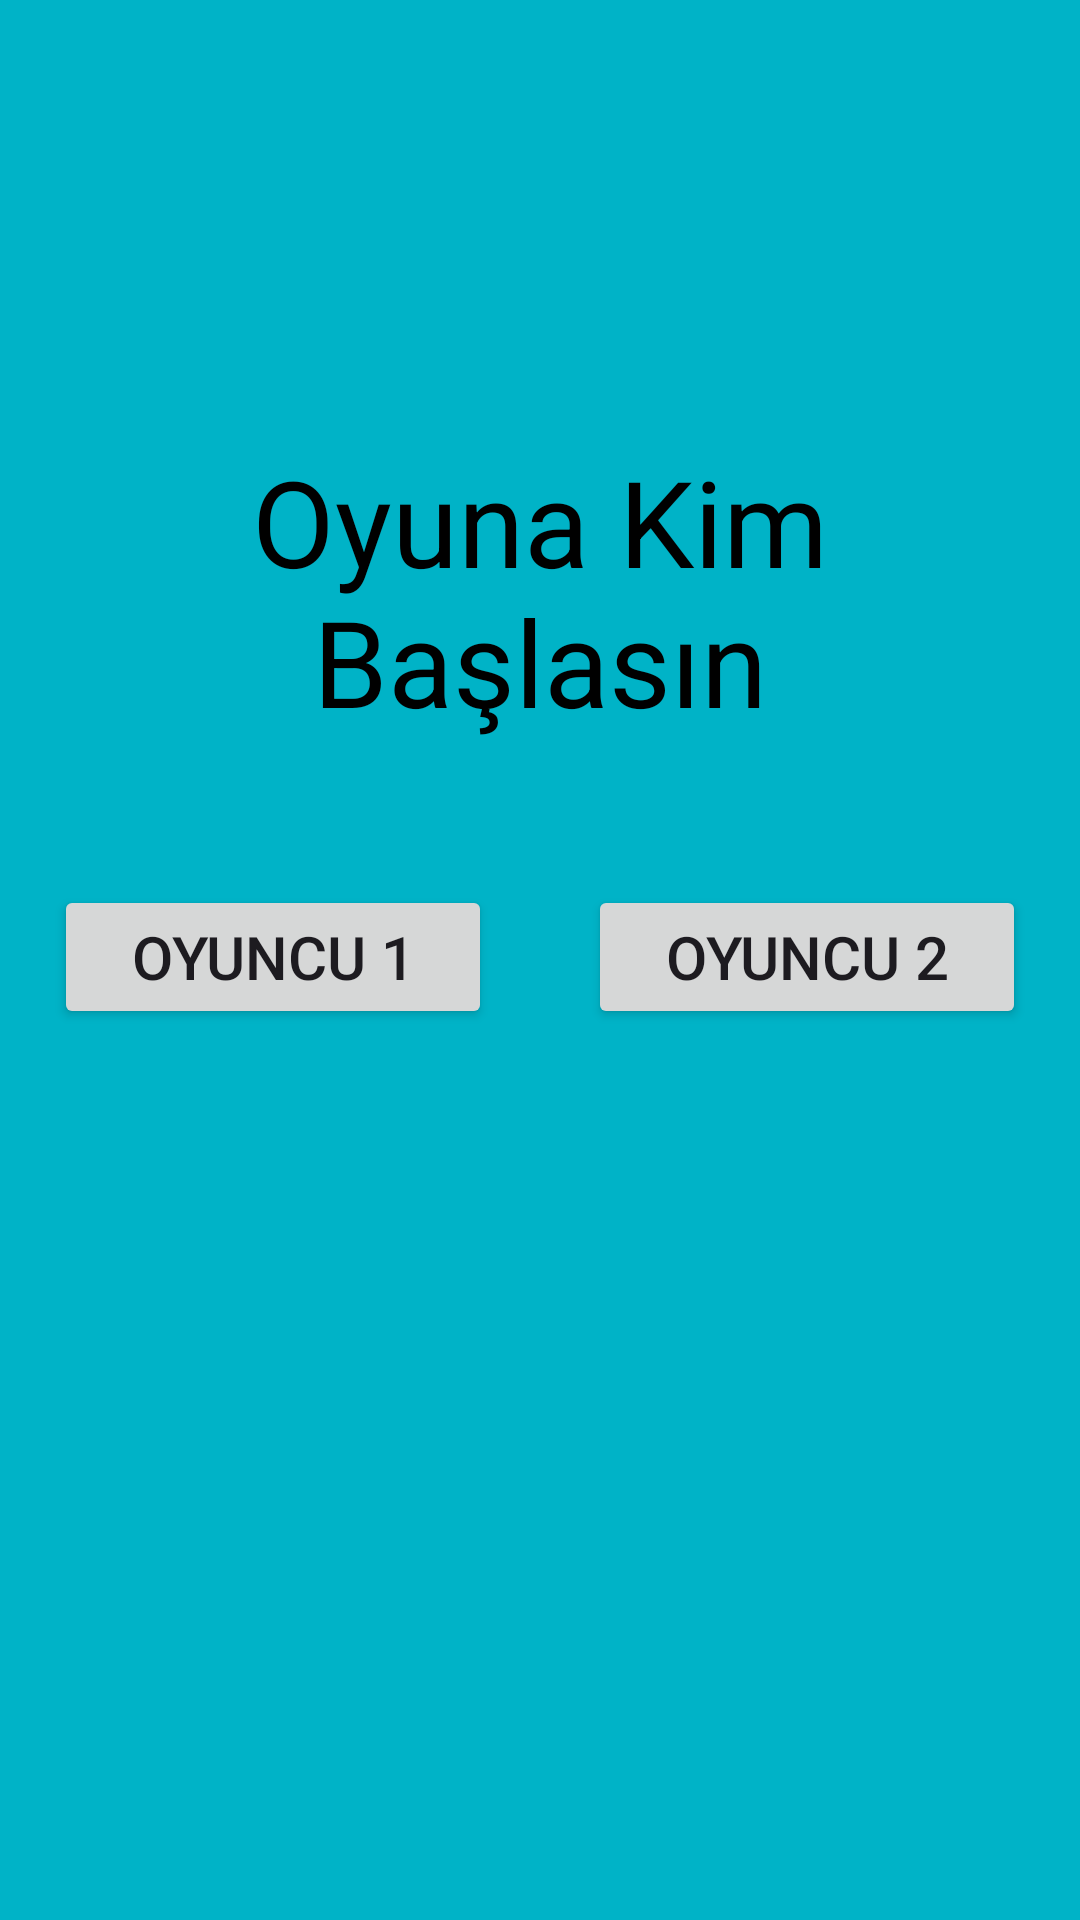

Write the Android layout XML for this screen, with the resource values it uses.
<!-- AndroidManifest.xml: application theme Theme.XoXGame -->
<!-- res/layout/activity_pick_player_menu.xml -->
<?xml version="1.0" encoding="utf-8"?>
<androidx.constraintlayout.widget.ConstraintLayout
    xmlns:android="http://schemas.android.com/apk/res/android"
    xmlns:app="http://schemas.android.com/apk/res-auto"
    xmlns:tools="http://schemas.android.com/tools"
    android:id="@+id/main"
    android:layout_width="match_parent"
    android:layout_height="match_parent"
    android:background="#00B3C7"
    android:paddingStart="8dp"
    android:paddingEnd="8dp"
    android:paddingTop="20dp"
    tools:context=".PickPlayerMenu">

    <LinearLayout
        android:id="@+id/SelectedPlayerMenu"
        android:layout_width="wrap_content"
        android:layout_height="wrap_content"
        android:orientation="vertical"
        app:layout_constraintBottom_toBottomOf="parent"
        app:layout_constraintEnd_toEndOf="parent"
        app:layout_constraintStart_toStartOf="parent"
        app:layout_constraintTop_toTopOf="parent">

        <TextView
            android:id="@+id/GameTextView"
            android:layout_width="match_parent"
            android:layout_height="wrap_content"
            android:layout_marginBottom="32dp"
            android:text="@string/WhoIsTheStartPlayer"
            android:textAlignment="center"
            android:textColor="#000000"
            android:textSize="40sp" />

        <LinearLayout
            android:id="@+id/SelectedPlayer"
            android:layout_width="match_parent"
            android:layout_height="wrap_content"
            android:layout_marginTop="16dp"
            android:layout_marginStart="10dp"
            android:layout_marginEnd="10dp"
            android:layout_marginBottom="10dp"
            android:orientation="horizontal">


            <Button
                android:id="@+id/firstPlayerButton"
                android:layout_width="0dp"
                android:layout_height="wrap_content"
                android:layout_weight="1"
                android:contentDescription="@string/PlayerSelectedButton"
                android:onClick="firstPlayerClick"
                android:text="@string/First_Player"
                android:textSize="20sp"
                tools:ignore="DuplicateSpeakableTextCheck" />

            <Space
                android:layout_width="32dp"
                android:layout_height="wrap_content" />

            <Button
                android:id="@+id/SecondPlayerButton"
                android:layout_width="0dp"
                android:layout_height="wrap_content"
                android:layout_weight="1"
                android:contentDescription="@string/PlayerSelectedButton"
                android:onClick="secondPlayerClick"
                android:text="@string/Second_Player"
                android:textSize="20sp" />
        </LinearLayout>


        <LinearLayout
            android:id="@+id/SelectedPlayerCancel"
            android:layout_width="match_parent"
            android:layout_height="100dp"
            android:layout_marginStart="20dp"
            android:layout_marginEnd="20dp"
            android:layout_marginBottom="10dp"
            android:layout_marginTop="50dp"
            android:orientation="vertical">

            <ImageButton
                android:id="@+id/RandomPlayerButton"
                android:layout_width="match_parent"
                android:layout_height="match_parent"
                android:layout_marginBottom="32dp"
                android:background="@null"
                android:contentDescription="@string/PlayerSelectedButton"
                android:onClick="randomPlayerClick"
                android:scaleType="fitCenter"
                android:src="@drawable/random"
                tools:ignore="DuplicateSpeakableTextCheck,ImageContrastCheck" />
        </LinearLayout>

    </LinearLayout>

</androidx.constraintlayout.widget.ConstraintLayout>
<!-- resources referenced by this layout -->
<resources>
  <string name="First_Player">Oyuncu 1</string>
  <string name="PlayerSelectedButton">PlayerSelectedButton</string>
  <string name="Second_Player">Oyuncu 2</string>
  <string name="WhoIsTheStartPlayer">Oyuna Kim Başlasın</string>
  <style name="Theme.XoXGame" parent="Base.Theme.XoXGame" />
  <style name="Base.Theme.XoXGame" parent="Theme.Material3.DayNight.NoActionBar">
          
          
      </style>
</resources>
